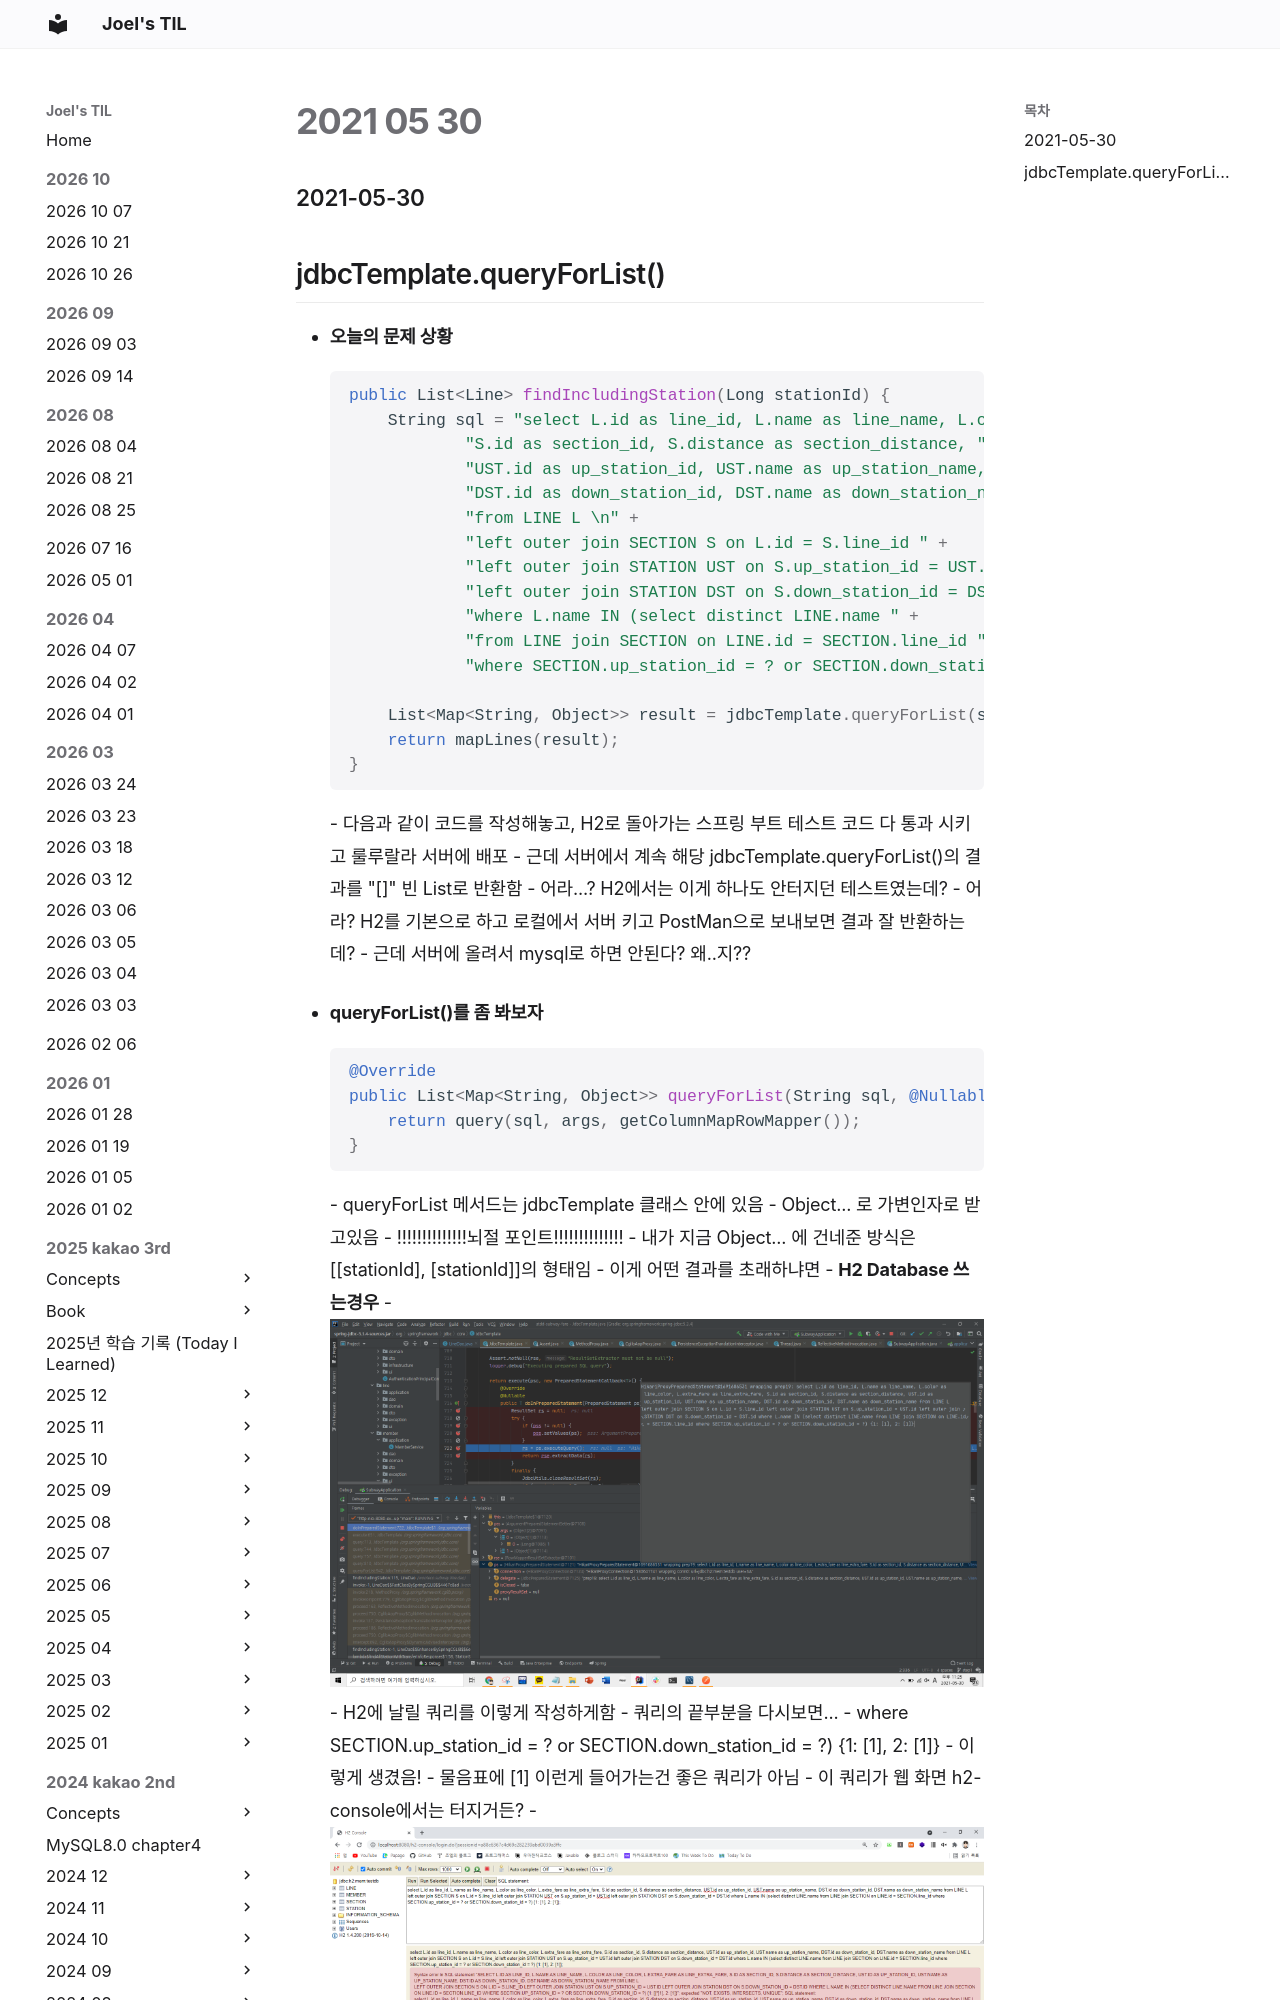

repository: joelonsw/TIL · page: 2021-woowacourse/Level2/2021-05-30/index.html · generator: mkdocs

### 2021-05-30

## jdbcTemplate.queryForList()
- **오늘의 문제 상황**
    ```java
    public List<Line> findIncludingStation(Long stationId) {
        String sql = "select L.id as line_id, L.name as line_name, L.color as line_color, L.extra_fare as line_extra_fare, " +
                "S.id as section_id, S.distance as section_distance, " +
                "UST.id as up_station_id, UST.name as up_station_name, " +
                "DST.id as down_station_id, DST.name as down_station_name " +
                "from LINE L \n" +
                "left outer join SECTION S on L.id = S.line_id " +
                "left outer join STATION UST on S.up_station_id = UST.id " +
                "left outer join STATION DST on S.down_station_id = DST.id " +
                "where L.name IN (select distinct LINE.name " +
                "from LINE join SECTION on LINE.id = SECTION.line_id " +
                "where SECTION.up_station_id = ? or SECTION.down_station_id = ?)";
    
        List<Map<String, Object>> result = jdbcTemplate.queryForList(sql, new Object[]{stationId}, new Object[]{stationId});
        return mapLines(result);
    }
    ```
    - 다음과 같이 코드를 작성해놓고, H2로 돌아가는 스프링 부트 테스트 코드 다 통과 시키고 룰루랄라 서버에 배포
    - 근데 서버에서 계속 해당 jdbcTemplate.queryForList()의 결과를 "[]" 빈 List로 반환함
    - 어라...? H2에서는 이게 하나도 안터지던 테스트였는데?
    - 어라? H2를 기본으로 하고 로컬에서 서버 키고 PostMan으로 보내보면 결과 잘 반환하는데?
    - 근데 서버에 올려서 mysql로 하면 안된다? 왜..지??
    
- **queryForLis
